Run: headless pygame with SDL's dummy video driver; simulated clock (each Clock.tick advances the game by its frame time, no real sleeping); random seed 0; keys injected as events and as key.get_pressed() state; mouse plan: one left click at the window centre at the start of phase 2, then a move to the lower-right quarter at the start of phase 3.
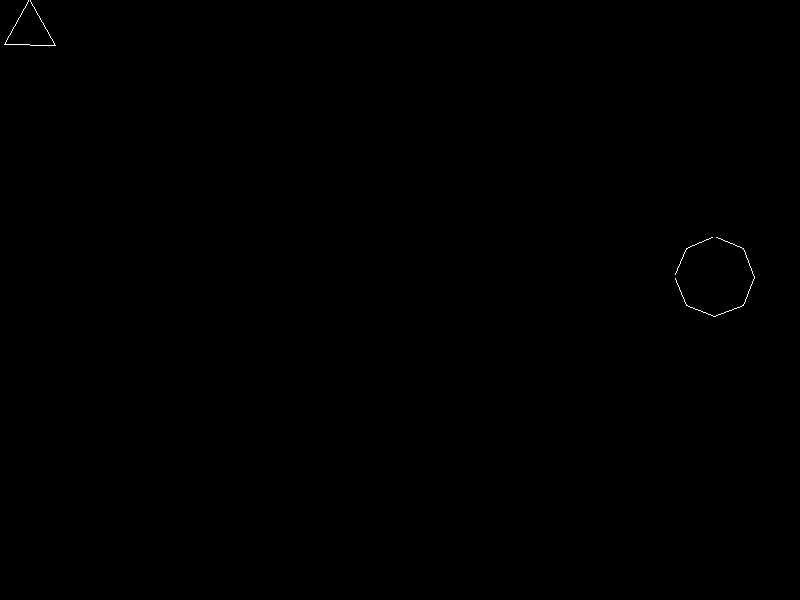
Frame 1 of 4 · flips 1–60 · no input
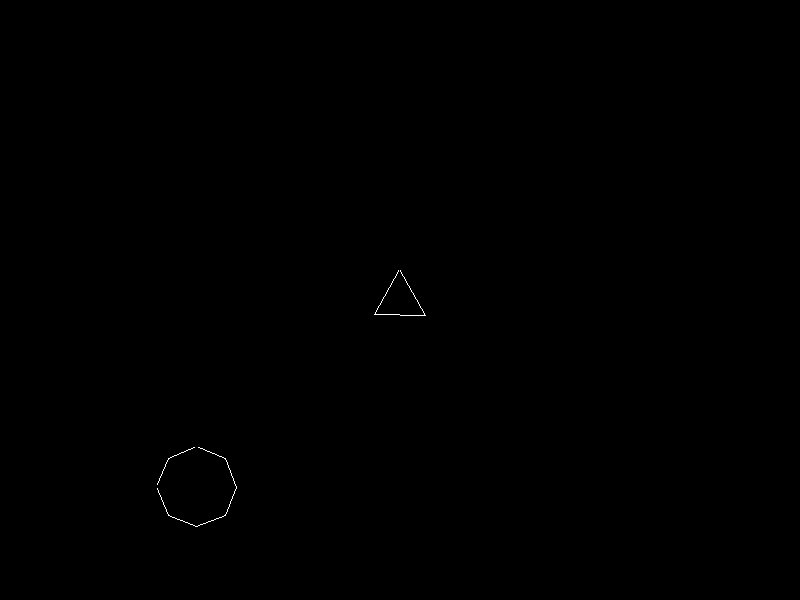
Frame 2 of 4 · flips 61–180 · clicked the window centre · tapped SPACE, RETURN · held RIGHT (→), D
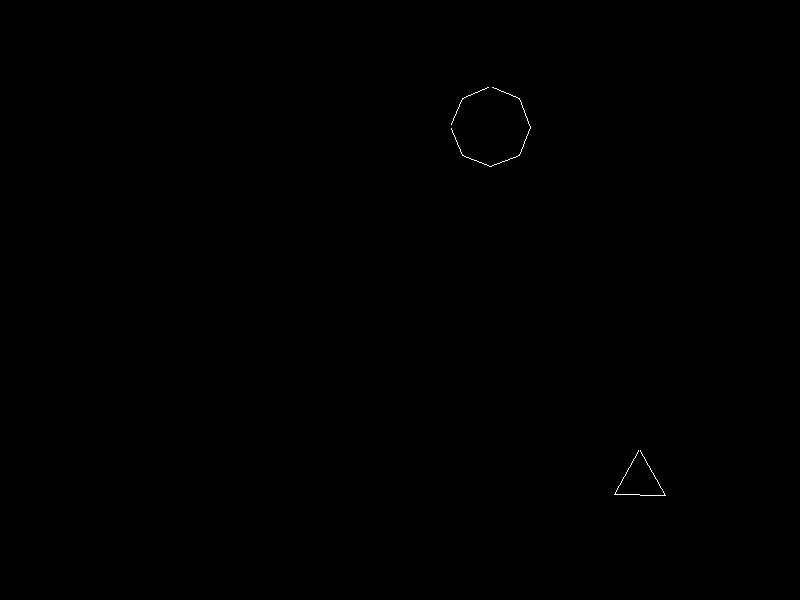
Frame 3 of 4 · flips 181–300 · moved the mouse to the lower-right quarter · held DOWN (↓), S
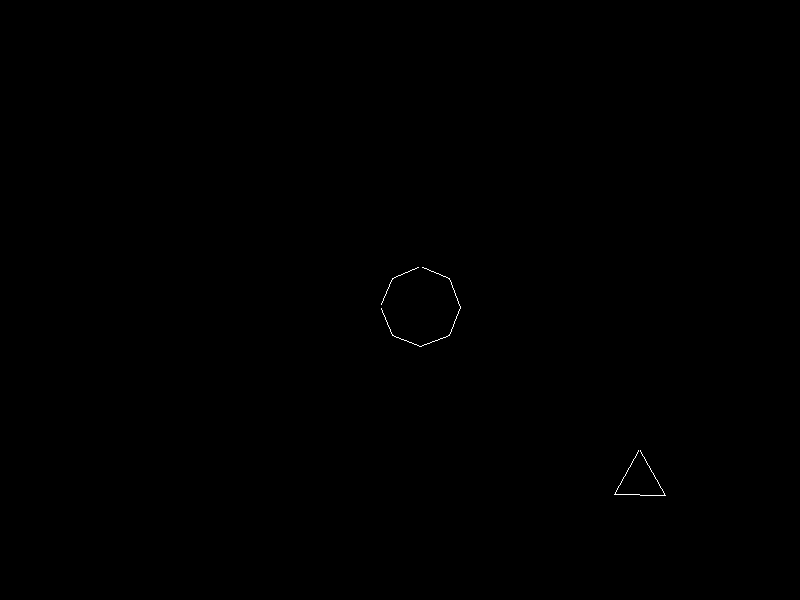
Frame 4 of 4 · flips 301–420 · held LEFT (←), A, UP (↑), W

The pygame program that drew these frames:

import pygame
from pygame import sprite
from pygame import time
from pygame.locals import *
import math
import sys


SCREEN_SIZE = SCREEN_WIDTH, SCREEN_HEIGHT = (800, 600)
PLAYER_SIZE = 60
PLAYER_VERTICES = 3  # a triangle
PLAYER_START_POSITION = (SCREEN_WIDTH//2, SCREEN_HEIGHT-100)
PLAYER_PROJECTILE_SPEED = (0, -2)  # player projectiles move only upwards
INVULNERABILTY_COOLDOWN = 500  # after hit, player or enemy is invulnerable for a while (milliseconds)
PI = math.pi
START_TIME = time.get_ticks()


class Trig:
    """Separate trigonometrics."""

    def vertices(n, r) -> list:
        """Calculate the vertices of the polygon.
        n:  number of vertices
        r:  radius of circle inside the rectangle"""
        angle = math.radians(360 / n)  # inner angle of polygon
        # 'r +' means here that origin is the rectangle's middlepoint
        return [[int(r + r*math.sin(i*angle)), int(r + r*math.cos(i*angle))] for i in range(0, n)]

    def offset(displacement:int, angle:float) -> tuple:
        """Calculate delta x and delta y offset coordinates.
        displacement:   displacement in pixel
        angle:          angle in radians"""
        return displacement*math.cos(angle), displacement*math.sin(angle)


class Polygon(sprite.Sprite):
    """All game objects in Euclides are regular polygons.
    This class has nothing else to do as to draw a certain sized and verticed regular polygon."""
    def __init__(self, size:int, n:int, pos:tuple) -> None:
        """Prepare a sprite containing the polygon.
        size:           size of containing surface (rectangular area as the polygon is regular)
        n:              number of vertices
        pos:            tuple of x, y coordinates, where the polygon should apper (rect.center)"""
        super().__init__()
        self.radius = size // 2 # used by sprite.collide_circle as well
        self._n = n
        self.image = pygame.Surface((size, size))
        pygame.draw.polygon(self.image, pygame.Color("white"), Trig.vertices(n, self.radius), 1)
         # to look like a starship or its projectile, turn upside down, so the player's triangle's tip shows upwards
         # this doesn't really matter in case of enemies and their bullets
        self.image = pygame.transform.rotate(self.image, 180)
        self.rect = self.image.get_rect()
        self.rect.center = pos

    @property
    def n(self) -> int:
        """Return the number of vertices."""
        return self._n


class Spaceship(Polygon):
    """Spaceships represent the player and its enemies in the game.
    Ships have a hull attribute, which can be degraded through collision with an other spaceship or by having shot
    with a projectile. Generally, the spaceship's hull value is the same as its polygon's vertices."""
    def __init__(self, size: int, n: int, pos:tuple) -> None:
        """Prepare a sprite containing the polygon.
        size:           size of containing surface (rectangular area as the polygon is regular)
        n:              number of vertices
        pos:            tuple of x, y coordinates, where the polygon should apper (rect.center)"""
        super().__init__(size, n, pos)
        self._hull = n

    @property
    def is_destroyed(self) -> bool:
        """Return True if hull reduced below 1 (ship is destroyed), otherwise False (ship is still alive)."""
        return self._hull < 1


class Player(Spaceship):
    """Player is represented by a regular triangle-shaped spaceship."""
    def __init__(self) -> None:
        """Initialize a triangle, representing the player."""
        super().__init__(PLAYER_SIZE, PLAYER_VERTICES, PLAYER_START_POSITION)
        # make sure player is vulnerable (invulnerability is always cooled down, since start time is almost 0)
        self._last_hit = START_TIME

    def update(self) -> None:
        """Update the player sprite. The ship is controlled by mouse movement by its center point."""
        self._keep_on_screen(*pygame.mouse.get_pos())

    def damage(self) -> None:
        """Reduce player's hull by one, if it isn't invulnerable."""
        if self._is_vulnerable():
            self._hull -= 1

    def set_last_hit(self) -> None:
        """Set timestamp of last hit."""
        self._last_hit = time.get_ticks()

    def _is_vulnerable(self) -> bool:
        """Check player's vulnerability."""
        now = time.get_ticks()
        time_since_last_hit = now - self._last_hit
        return time_since_last_hit >= INVULNERABILTY_COOLDOWN

    def _keep_on_screen(self, x:int, y:int) -> None:
        """Always keep the whole player polygon on screen.
        x:  intended next horizontal center coordinate
        y:  intended next vertical center coordinate"""
        frame_left = frame_top = self.rect.width // 2
        frame_right = SCREEN_WIDTH - frame_left
        frame_bottom = SCREEN_HEIGHT - frame_top
        if x < frame_left:
            x = frame_left
        if x > frame_right:
            x = frame_right
        if y < frame_top:
            y = frame_top
        if y > frame_bottom:
            y = frame_bottom
        self.rect.center = (x, y)


class Enemy(Spaceship):
    """Enemies are regular polygons above triangles: rectangles, pentagons, hexagons etc."""
    def __init__(self, size:int, n:int, pos:tuple, displacement:int, angle:float) -> None:
        """Initialize an enemy polygon.
        size:           size of containing surface (rectangular area as the polygon is regular)
        n:              number of vertices
        pos:            tuple of x, y coordinates, where the polygon should apper (rect.center)
        displacement:   displacement in pixel
        angle:          beginning moving angle in radians"""
        super().__init__(size, n, pos)
        self._dx, self._dy = Trig.offset(displacement, angle)  # enemies move right away after spawning

    def update(self) -> None:
        """Update the enemy sprite."""
        self.rect.centerx += self._dx
        self.rect.centery += self._dy
        self._keep_on_screen(*self.rect.center)

    def damage(self) -> None:
        """Reduce enemy hull by 1."""
        self._hull -= 1

    def _keep_on_screen(self, x:int, y:int) -> None:
        """Always keep the whole enemy polygon on screen, by bouncing it off at screen edges.
        x:  intended next horizontal center coordinate
        y:  intended next vertical center coordinate"""
        frame_left = frame_top = self.rect.width // 2
        frame_right = SCREEN_WIDTH - frame_left
        frame_bottom = SCREEN_HEIGHT - frame_top
        if x < frame_left or x > frame_right:
            self._dx *= -1
        if y < frame_top or y > frame_bottom:
            self._dy *= -1


class Projectile(Polygon):
    """The polygon shoots same shaped projectiles."""
    def __init__(self, owner:Polygon, displacement:int, angle:float) -> None:
        """The projectile needs to know who fired it off, to get its size and shape.
        owner:          player on enemy sprite
        displacement:   displacement in pixel
        angle:          shooting angle in radians"""
        super().__init__(owner.rect.width // 4, owner.n, owner.rect.center)
        self._dx, self._dy = Trig.offset(displacement, angle)  # projectiles move right away after spawning

    def update(self) -> None:
        """Update the projectile sprite."""
        self.rect.centerx += self._dx
        self.rect.centery += self._dy
        # remove from group if it leaves the screen
        if self.rect.centerx < 0 or self.rect.centerx > SCREEN_WIDTH or\
            self.rect.centery < 0 or self.rect.centery > SCREEN_HEIGHT:
            self.kill()


class Wave(sprite.Group):
    """Custom sprite.Group to check on player and enemy hull damage and convinient sprite update."""
    def __init__(self, *sprites:Polygon) -> None:
        """Uses default initialization.
        sprites:    any number of sprite objects"""
        super().__init__(*sprites)

    def handle(self, screen:pygame.Surface) -> None:
        """Handle sprites within the group.
        screen: game's display Surface"""
        for member in self.sprites():
            if getattr(member, "is_destroyed", None) and member.is_destroyed:  # guardian pattern
                member.kill()  # remove from group
                self.clear(member.image, screen)  # overwrite with background
        self.draw(screen)
        self.update()

    def contact(self, hostile: sprite.Group):
        """Detect collision between player and enemy polygons and reduce their hull.
        This method should be called on the player instance with the enemy wave as argument.
        hostile:    wave of enemy sprites"""
        detected = set()
        for player, enemies in sprite.groupcollide(self, hostile, False, False, sprite.collide_circle).items():
            player.set_last_hit()
            detected.add(player)
            detected.add(*enemies)
        for member in detected:
            member.damage()

    def hit_by(self, projectiles: sprite.Group) -> None:
        """Detect collision between projectiles and their target.
        This method should be called on player or enemy instances with projectiles as argument.
        Colliding projectiles get killed off (dokill2=True).
        projectile: wave of projectiles"""
        for member in sprite.groupcollide(self, projectiles, False, True, sprite.collide_circle):
            member.damage()


class Euclides:
    """Main game application."""
    def __init__(self) -> None:
        # initialize game objects
        pygame.init()
        pygame.display.set_caption("Euclides")
        self._main()

    def _main(self) -> None:
        """Execute the application."""
        screen = pygame.display.set_mode(SCREEN_SIZE)
        player = Player()
        pygame.mouse.set_pos(PLAYER_START_POSITION)
        friendly = Wave((player, ))
        friendly_fire = Wave()
        enemy = Enemy(80, 8, (400, 100), 8, PI/8)
        hostile = Wave((enemy, ))

        while player.alive():
            screen.fill((0, 0, 0))
            for event in pygame.event.get():
                if event.type == QUIT:  # exit by closing the window
                    self._exit()
                if event.type == KEYDOWN:
                    if event.key == K_ESCAPE:  # exit by pressing escape button
                        self._exit()
                if event.type == MOUSEBUTTONDOWN:  # open fire
                    friendly_fire.add(Projectile(player, 15, PI*1.5))
            
            # check whether player's projectile hits an enemy
            hostile.hit_by(friendly_fire)

            # check player collisions with enemy objects
            friendly.contact(hostile)  # player gets invulnerable for a while after collision

            # update sprites
            friendly.handle(screen)
            friendly_fire.handle(screen)
            #friendly_fire.update()
            hostile.handle(screen)

            pygame.display.flip()
            time.Clock().tick(60)

    def _exit(self) -> None:
        """Nicely exit the game."""
        pygame.quit()
        sys.exit()


if __name__ == "__main__":
    Euclides()
